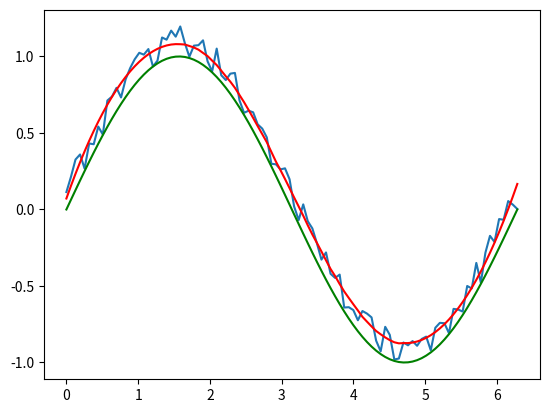

Here is the Python script that generated this plot:
import numpy as np
import matplotlib.pyplot as plt
from scipy.signal import savgol_filter
x = np.linspace(0,2*np.pi,100)
y = np.sin(x) + np.random.random(100) * 0.2
y1 = []
for i in y:
    y1.append(i)
print (y)
print(y1)
ys = np.sin(x)
yhat = savgol_filter(y, 51, 3) # window size 51, polynomial order 3

plt.plot(x,y)
plt.plot(x,yhat, color='red')
plt.plot(x,ys, color='green')
plt.show()